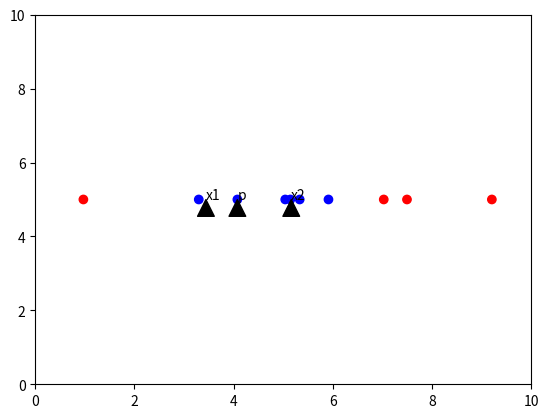

This chart was generated by the following Python code:
# -*- coding: utf-8 -*-
"""
Created on Wed Dec 14 15:54:39 2016

@author: Ayushi
"""



import matplotlib.pyplot as plt
from matplotlib.colors import ListedColormap
import math
import operator
import numpy as np

def euclideanDistance(instance1, instance2, length):
	distance = 0
	for x in range(length):
		distance += pow((instance1[x] - instance2[x]), 2)
	return math.sqrt(distance)

def getDistances(trainingSet, testInstance):
    distances=[]
    length=len(testInstance)-1
    for x in range(len(trainingSet)):
        dist=euclideanDistance(testInstance,trainingSet[x],length)
        q=trainingSet[x][0]-testInstance[0]
        if(q>0) :
            q=int(1)
        else :
            q=int(-1)
        distances.append((trainingSet[x],dist,q))
    distances.sort(key=operator.itemgetter(1))
    return distances

colorlist=ListedColormap(['#FF0000','#00FF00','#0000FF'])
y=[1,1, 1, 1, 1, 1, 1, 1, 1, 1]
N=10
a = np.random.rand(N,1)*10
ar = np.ones((N,2))*5
ar[:,:-1] = a
#ar=temp5
distances=getDistances(ar,ar[0])
neighbors = []
k=6; # k+1 of Knn (here its 5 knn) (1 extra added because point itself lies within dataset)
for x in range(k):
	neighbors.append(distances[x][0])
nbrs=np.array(neighbors)

cl=[i in nbrs[:,0] for i in ar[:,0]]
fig,ax=plt.subplots()
plt.axis([0, 10, 0, 10])
plt.scatter(ar[:,0],ar[:,1],c=cl,cmap=colorlist)
ax.annotate('p', xy=(ar[0][0],ar[0][1]),arrowprops=dict(facecolor='black', shrink=0.05))
#attempt1
#epsilon=(distances[k][1]-distances[k-1][1])/2 #dk+1-dk

#attempt2
#p_k1=distances[k][0]
#p_distances=getDistances(ar,p_k1)
#flag=0
#for j in p_distances:
#    row=0
#    for i in neighbors:
#        if j[0][0]==i[0]:
#            nearestnbr=distances[row]
#            flag=1
#            break
#        row+=1
#    if flag==1:
#        break
#epsilon=distances[k][1]-nearestnbr[1]

#attempt3
#epsilon=min(x1,x2)
positive_outlier=([10,5],10-ar[0][0],int(1))
negative_outlier=([0,5],ar[0][0],int(1))
x1=0.0
y1=0.0
for x in range(k):
    if(distances[x][2]==int(-1)):
        negative=distances[x]
    else :
        positive=distances[x]
for x in range(len(distances)-1,k-1,-1):
    if(distances[x][2]==int(-1)):
        negative_outlier=distances[x]
    else :
        positive_outlier=distances[x]
if(positive_outlier==()):
    epsilon=  negative_outlier
elif(negative_outlier==()):
    epsilon=positive_outlier
else:
    x2=(positive_outlier[0][0]+negative[0][0])/2 #midpoint calculation
    x1=(negative_outlier[0][0]+positive[0][0])/2 #midpoint calculation
    if((ar[0][0]-x1)>(x2-ar[0][0])):
        epsilon=x2-ar[0][0]
    else:
        epsilon=ar[0][0]-x1
        
cir=plt.Circle(ar[0],distances[k-1][1],facecolor='none')
ax.add_artist(cir)
extreem_x1=np.array([x1,5], dtype=np.float64)
extreem_x2=np.array([x2,5], dtype=np.float64)
cir1=plt.Circle(extreem_x1,euclideanDistance(extreem_x1,positive[0],1),facecolor='none')
cir2=plt.Circle(extreem_x2,euclideanDistance(extreem_x2,negative[0],1),facecolor='none')
ax.add_artist(cir1)
ax.add_artist(cir2)
ax.annotate('x1', xy=extreem_x1,arrowprops=dict(facecolor='black', shrink=0.05))
ax.annotate('x2', xy=extreem_x2,arrowprops=dict(facecolor='black', shrink=0.05))
